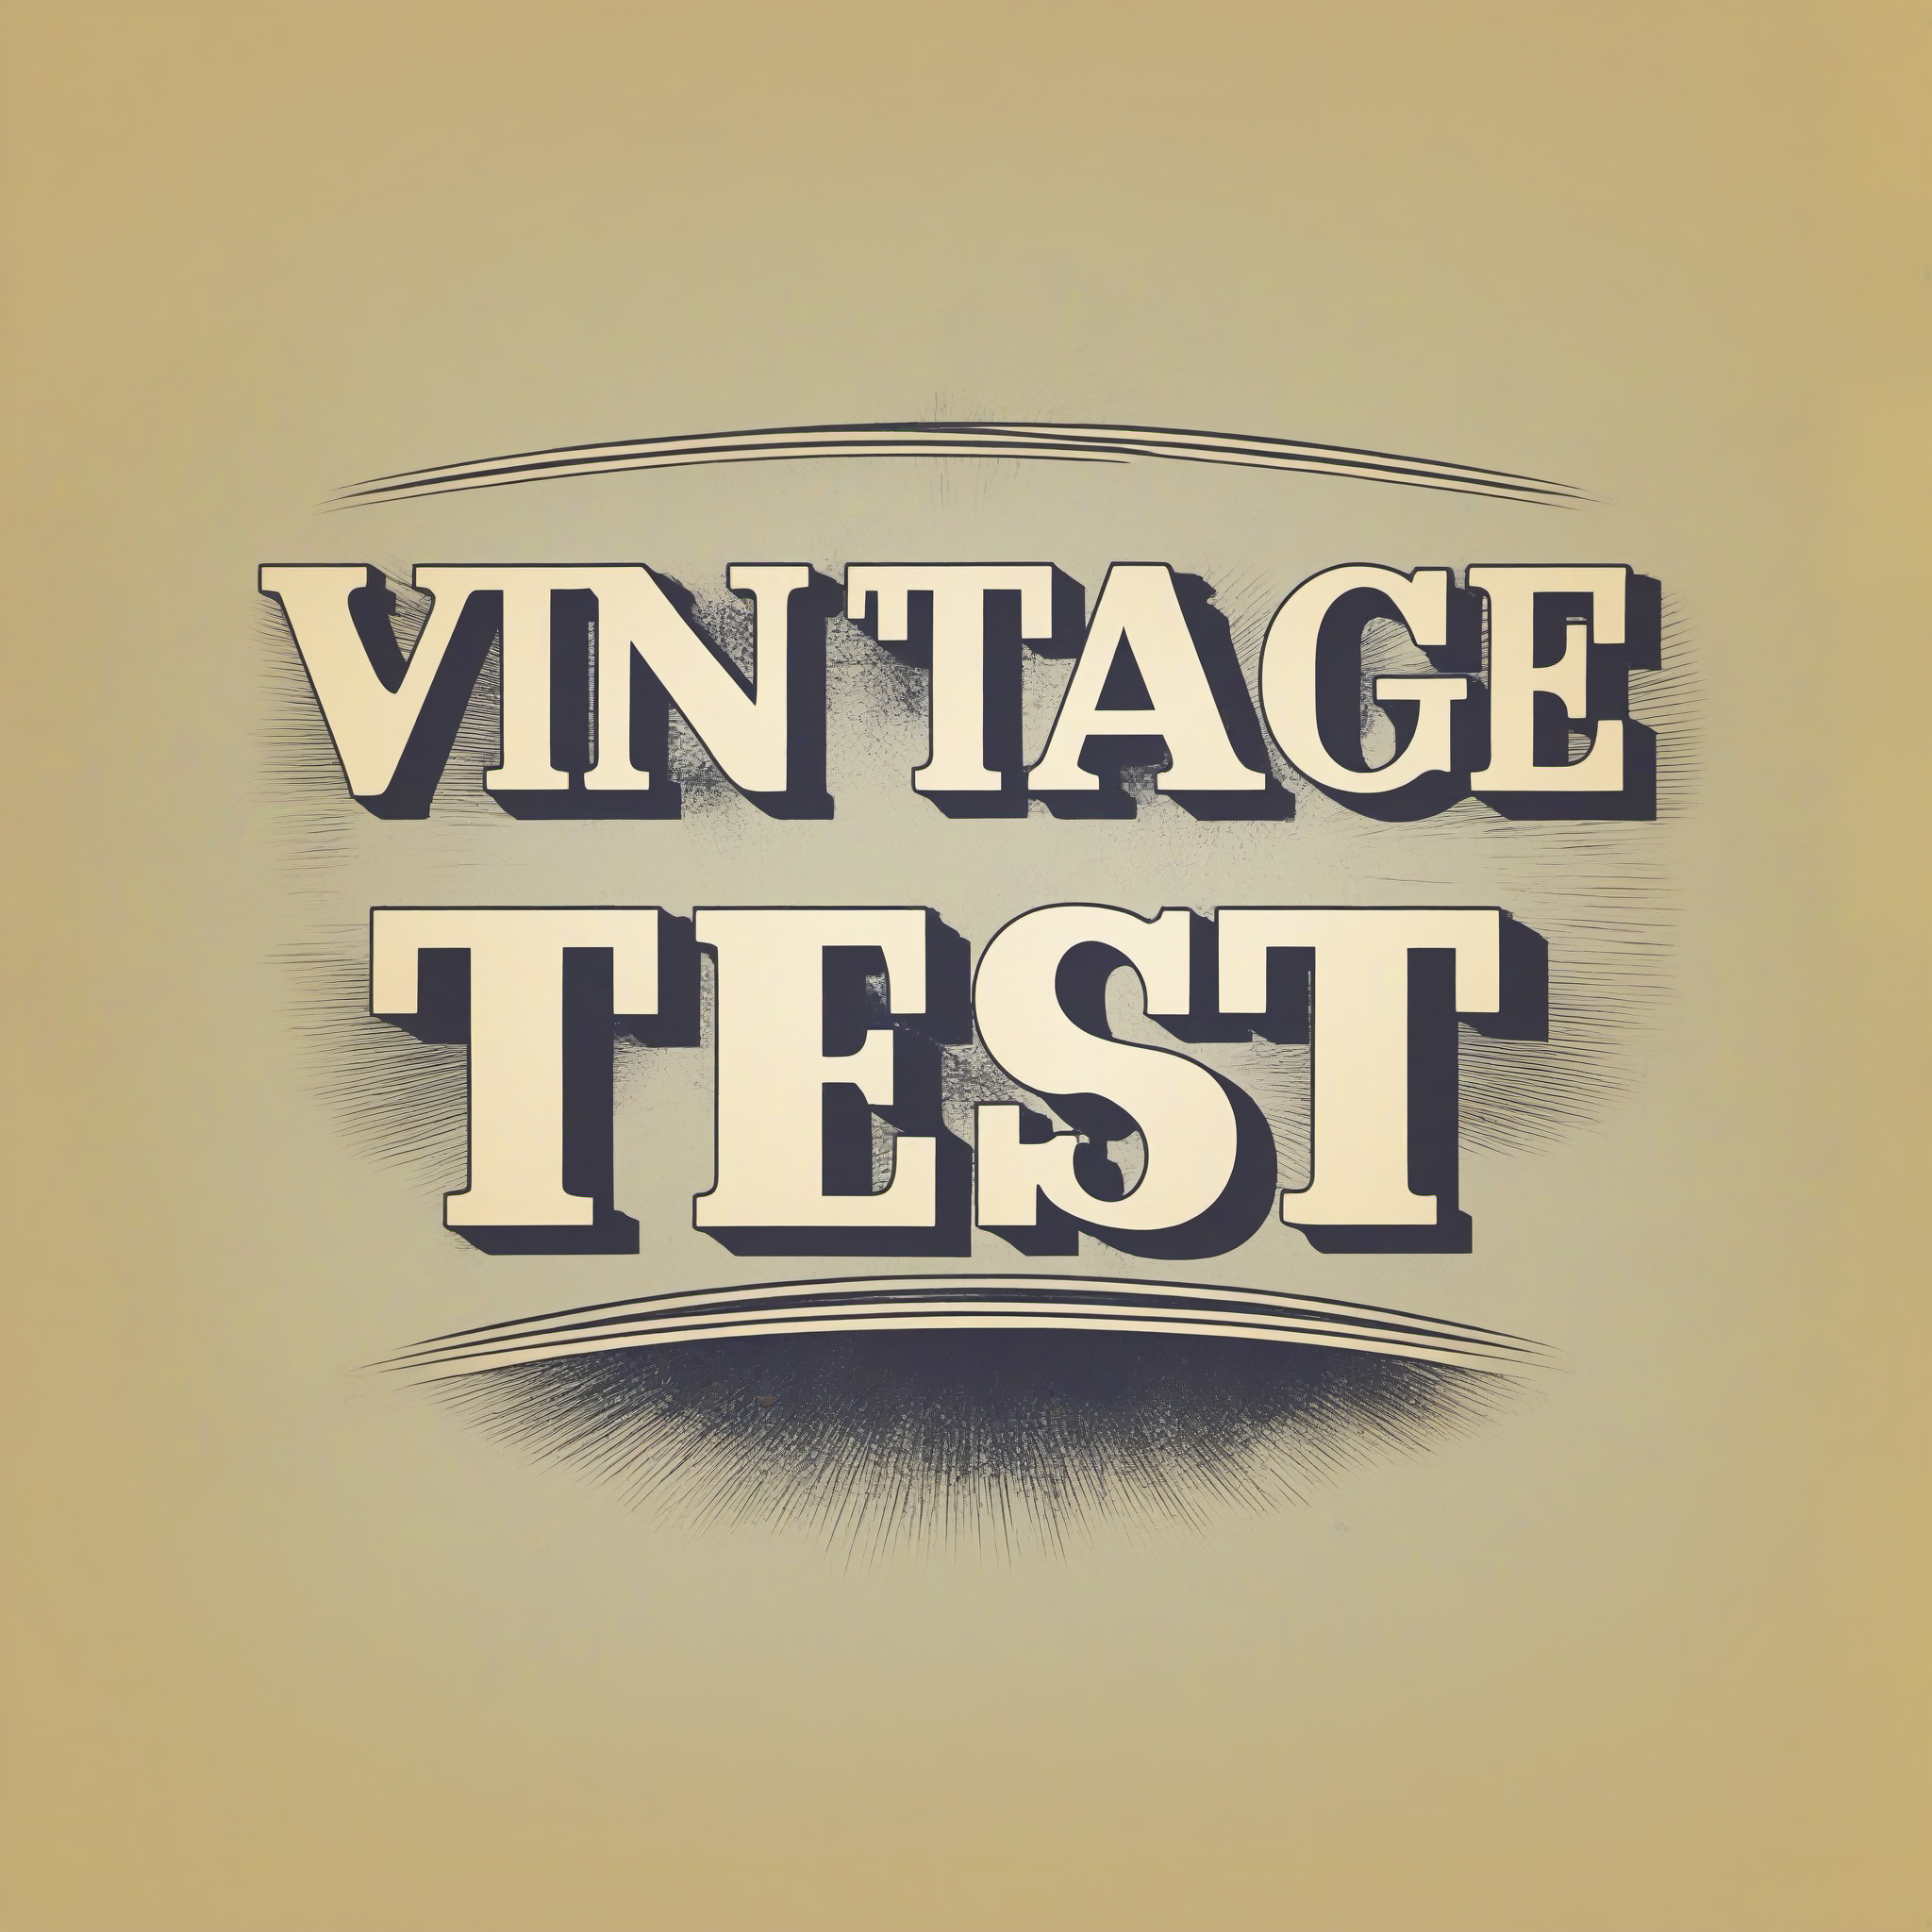
Generation parameters embedded in this image by AUTOMATIC1111 Stable Diffusion web UI or a fork of it (Forge, ...) (PNG 'parameters' text chunk):
vintage "TEST" text
Negative prompt: bad, ugly, watermark
Steps: 30, Sampler: , CFG scale: 8.000000000000002, Seed: 52852233, Size: 1024x1024, Model: sd_xl_base_1.0, Version: ComfyUI, Civitai resources: [{"modelName":"SD XL","versionName":"v1.0","air":"urn:air:sdxl:checkpoint:civitai:101055@126601"}]